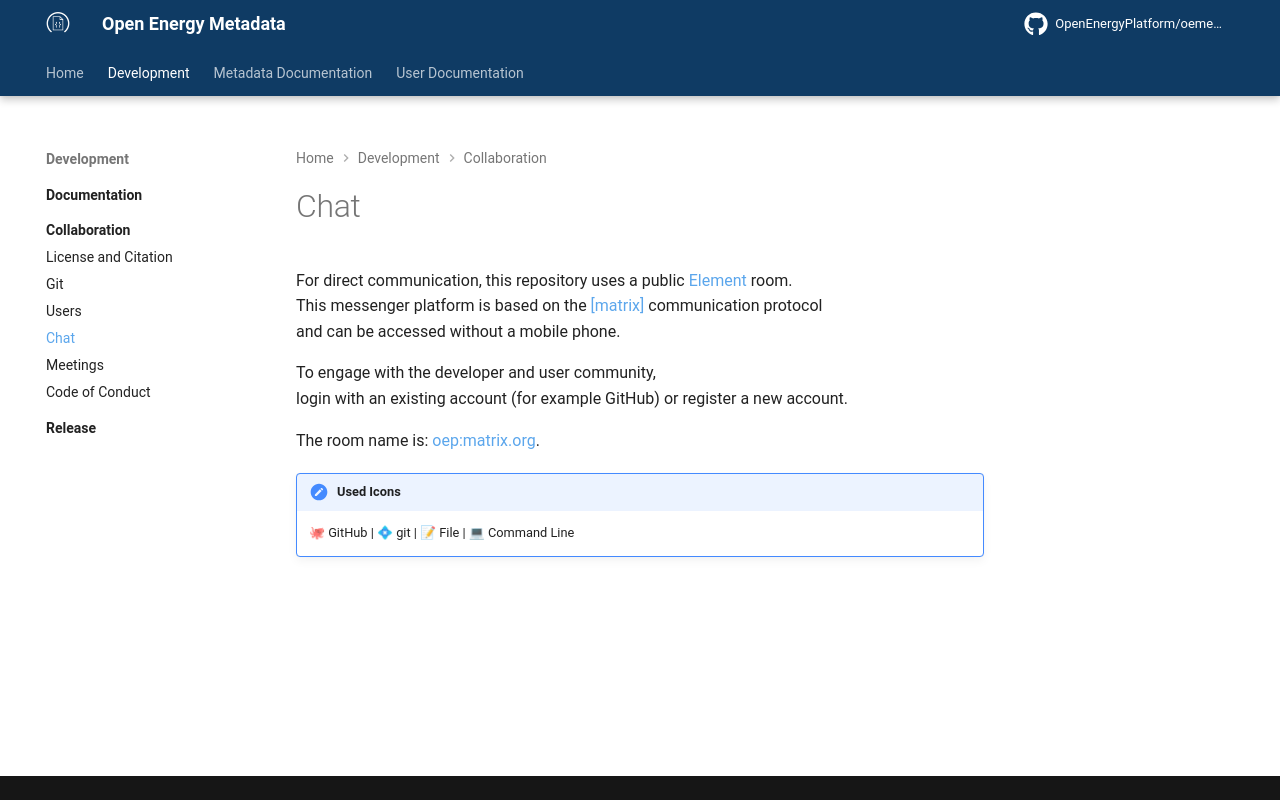

repository: OpenEnergyPlatform/oemetadata · page: develop/development/collaboration/chat/index.html · generator: mkdocs

# Chat

For direct communication, this repository uses a public [Element](https://element.io/) room. <br>
This messenger platform is based on the [[matrix]](https://en.wikipedia.org/wiki/Matrix_(protocol))
communication protocol <br>
and can be accessed without a mobile phone.

To engage with the developer and user community, <br>
login with an existing account (for example GitHub) or register a new account.

The room name is:
[oep:matrix.org](https://app.element.io/#/room/#oep:matrix.org). <br>

!!! note "Used Icons"
    🐙 GitHub | 💠 git | 📝 File | 💻 Command Line
